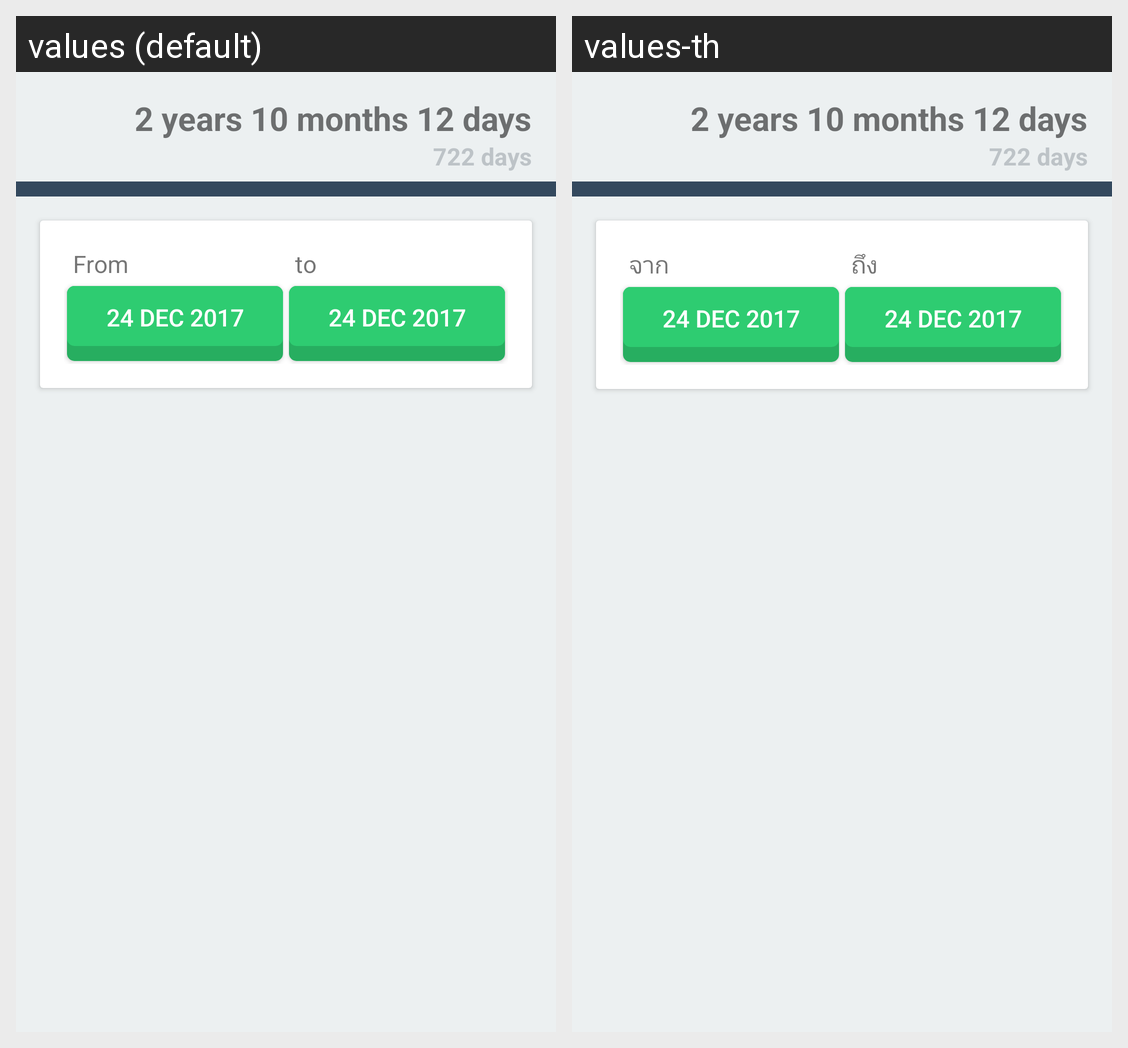

The same Android screen rendered under two of its app's locales, left to right. List the strings drawn on it with the default value and each locale's translation.
Android screen res/layout/fragment_between_date_calculation.xml rendered under 2 locales, left to right: values (default), values-th. Device: Nexus 5 (rendered at 1080×1920; each locale shown at half size, 540×960, under a caption strip naming it); theme AppTheme.
Strings drawn on this screen, with the default value and each locale's value (text and hints the layout hard-codes, and strings that could not be matched under every locale, appear in the picture but are not listed):

from
  values: From
  values-th: จาก

to
  values: to
  values-th: ถึง
